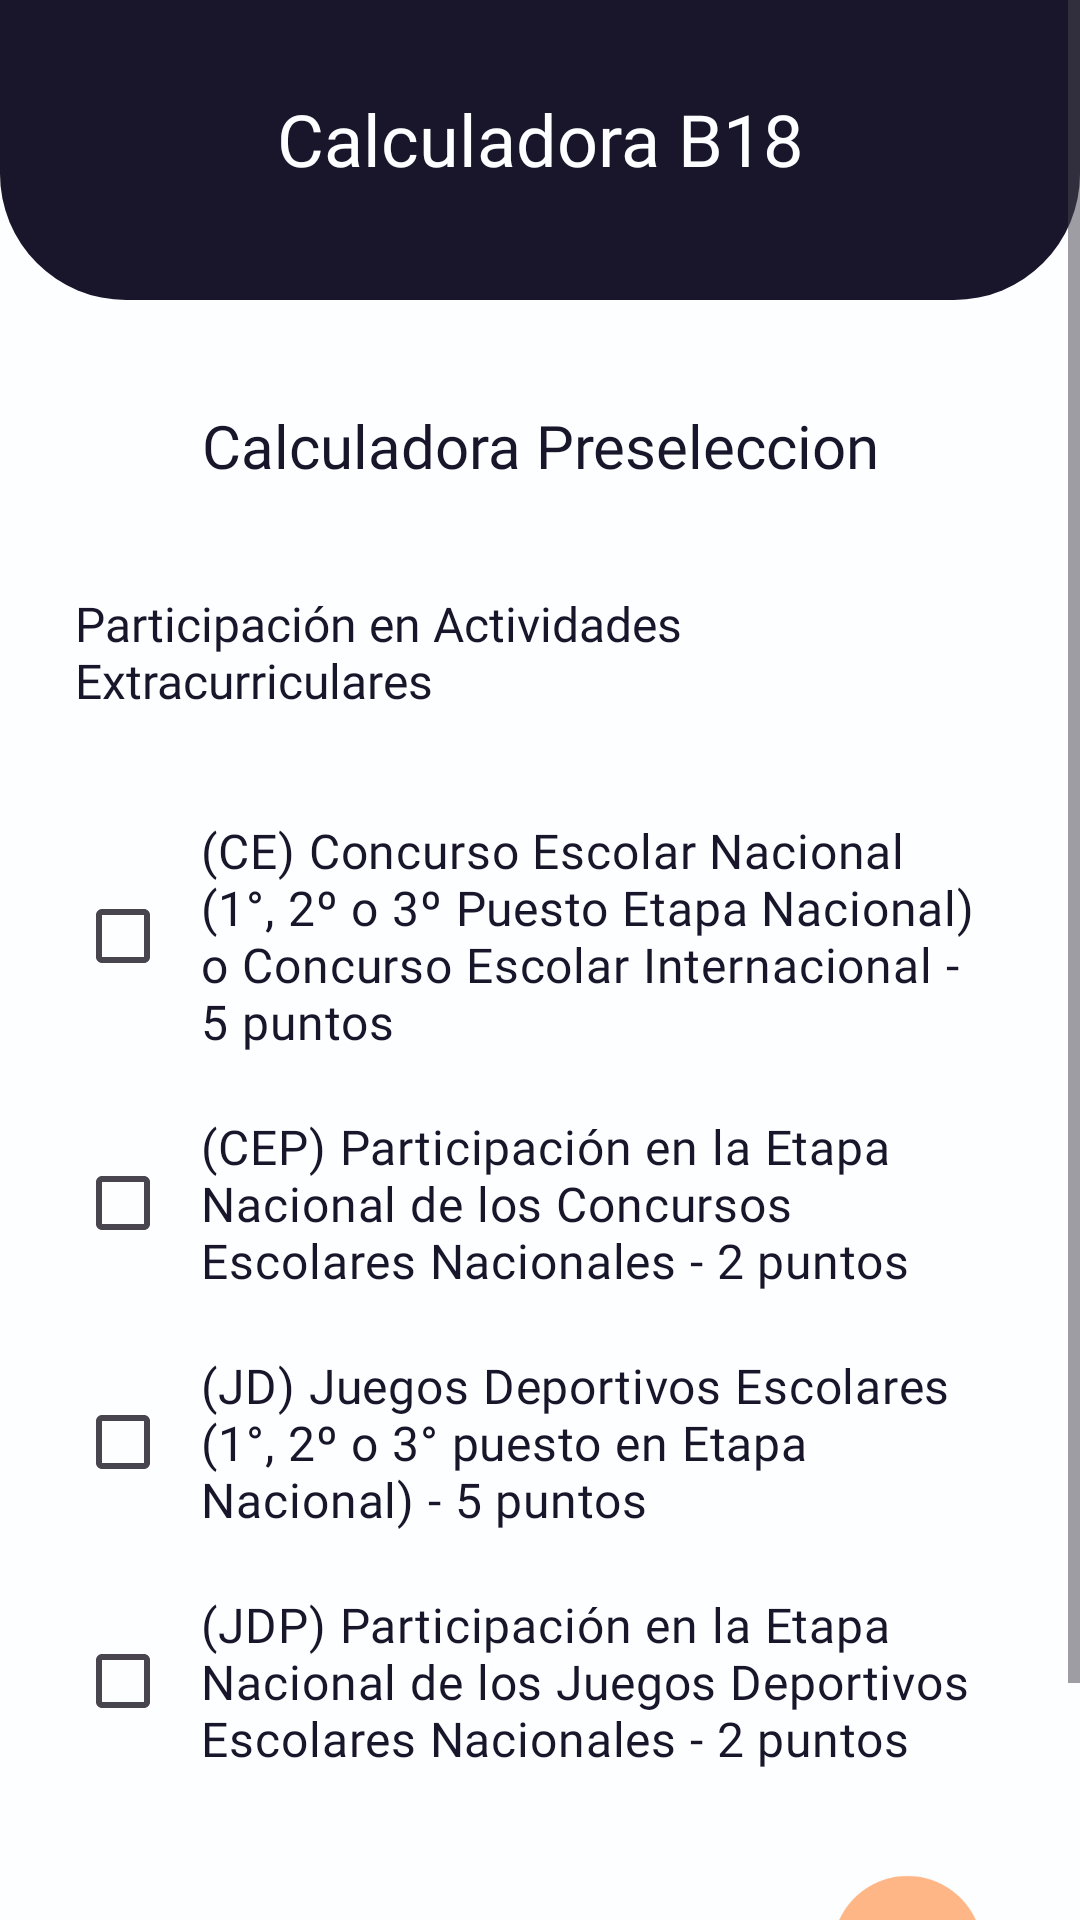

Produce the Android XML layout that renders to this screen, including the resource entries it uses.
<!-- AndroidManifest.xml: application theme Theme.Beca18Calculator -->
<!-- res/layout/activity_pre_pag_two.xml -->
<?xml version="1.0" encoding="utf-8"?>
<androidx.constraintlayout.widget.ConstraintLayout xmlns:android="http://schemas.android.com/apk/res/android"
    xmlns:app="http://schemas.android.com/apk/res-auto"
    xmlns:tools="http://schemas.android.com/tools"
    android:id="@+id/main"
    android:layout_width="match_parent"
    android:layout_height="match_parent"
    tools:context=".PrePagTwoActivity">

    <ScrollView
        android:layout_width="match_parent"
        android:layout_height="match_parent">

        <LinearLayout
            android:layout_width="match_parent"
            android:layout_height="wrap_content"
            android:background="@color/white"
            android:orientation="vertical">

            <LinearLayout
                android:layout_width="match_parent"
                android:layout_height="100dp"
                android:layout_marginBottom="10dp"
                android:background="@drawable/black_bg_top"
                android:orientation="vertical">

                <TextView
                    android:id="@+id/textView4"
                    android:layout_width="match_parent"
                    android:layout_height="match_parent"
                    android:fontFamily="@font/poppins_bold"
                    android:paddingTop="30dp"
                    android:text="@string/appName"
                    android:textAlignment="center"
                    android:textColor="@color/white"
                    android:textSize="24sp" />
            </LinearLayout>

            <LinearLayout
                android:layout_width="match_parent"
                android:layout_height="match_parent"
                android:orientation="vertical"
                android:layout_margin="25dp">

                <TextView
                    android:id="@+id/textView16"
                    android:layout_width="match_parent"
                    android:layout_height="wrap_content"
                    android:layout_marginBottom="35dp"
                    android:fontFamily="@font/poppins_bold"
                    android:text="@string/preTitulo"
                    android:textAlignment="center"
                    android:textColor="@color/black"
                    android:textSize="20sp" />

                <TextView
                    android:id="@+id/textView15"
                    android:layout_width="match_parent"
                    android:layout_height="wrap_content"
                    android:layout_marginBottom="25dp"
                    android:fontFamily="@font/poppins_semibold"
                    android:text="@string/actExt"
                    android:textColor="@color/black"
                    android:textSize="16sp" />

                <CheckBox
                    android:id="@+id/concursoNacionalCheckbox"
                    android:layout_width="match_parent"
                    android:layout_height="wrap_content"
                    android:fontFamily="@font/poppins_regular"
                    android:padding="10dp"
                    android:text="@string/actExtOpc1"
                    android:textColor="@color/black"
                    android:textSize="16sp" />

                <CheckBox
                    android:id="@+id/concursoParticipacionCheckbox"
                    android:layout_width="match_parent"
                    android:layout_height="wrap_content"
                    android:fontFamily="@font/poppins_regular"
                    android:padding="10dp"
                    android:text="@string/actExtOpc2"
                    android:textColor="@color/black"
                    android:textSize="16sp" />

                <CheckBox
                    android:id="@+id/juegosNacionalesCheckbox"
                    android:layout_width="match_parent"
                    android:layout_height="wrap_content"
                    android:fontFamily="@font/poppins_regular"
                    android:padding="10dp"
                    android:text="@string/actExtOpc3"
                    android:textColor="@color/black"
                    android:textSize="16sp" />

                <CheckBox
                    android:id="@+id/juegosParticipacionCheckbox"
                    android:layout_width="match_parent"
                    android:layout_height="wrap_content"
                    android:fontFamily="@font/poppins_regular"
                    android:padding="10dp"
                    android:text="@string/actExtOpc4"
                    android:textColor="@color/black"
                    android:textSize="16sp" />

                <LinearLayout
                    android:layout_width="match_parent"
                    android:layout_height="match_parent"
                    android:layout_marginTop="20dp"
                    android:layout_marginBottom="25dp"
                    android:orientation="horizontal">

                    <LinearLayout
                        android:layout_width="140dp"
                        android:layout_height="match_parent"
                        android:layout_marginStart="25dp"
                        android:orientation="horizontal">

                        <ImageView
                            android:id="@+id/gFPagOne"
                            android:layout_width="wrap_content"
                            android:layout_height="60dp"
                            android:layout_weight="1"
                            android:contentDescription="@string/dot"
                            app:srcCompat="@drawable/dot_black" />

                        <ImageView
                            android:id="@+id/gFPagTwo"
                            android:layout_width="wrap_content"
                            android:layout_height="60dp"
                            android:layout_weight="1"
                            android:contentDescription="@string/dot"
                            app:srcCompat="@drawable/dot_orange" />

                        <ImageView
                            android:id="@+id/gFPagThree"
                            android:layout_width="wrap_content"
                            android:layout_height="60dp"
                            android:layout_weight="1"
                            android:contentDescription="@string/dot"
                            app:srcCompat="@drawable/dot_black" />
                    </LinearLayout>

                    <ImageView
                        android:id="@+id/nextPagF"
                        android:layout_width="0dp"
                        android:layout_height="60dp"
                        android:layout_marginStart="80dp"
                        android:layout_weight="1"
                        android:contentDescription="@string/arrow"
                        app:srcCompat="@drawable/arrow" />

                </LinearLayout>
            </LinearLayout>

        </LinearLayout>
    </ScrollView>

</androidx.constraintlayout.widget.ConstraintLayout>
<!-- resources referenced by this layout -->
<resources>
  <color name="black">#19162B</color>
  <color name="white">#FDFEFF</color>
  <!-- drawable arrow: png bitmap (drawable, 8397 bytes) -->
  <!-- drawable black_bg_top (drawable) -->
  <?xml version="1.0" encoding="utf-8"?>
  <selector xmlns:android="http://schemas.android.com/apk/res/android">
      <item>
          <shape android:shape="rectangle">
              <corners android:bottomRightRadius="42dp" android:bottomLeftRadius="42dp"/>
              <solid android:color="@color/black"/>
          </shape>
      </item>
  </selector>
  <!-- drawable dot_black: png bitmap (drawable, 3188 bytes) -->
  <!-- drawable dot_orange: png bitmap (drawable, 9121 bytes) -->
  <string name="actExt">Participación en Actividades Extracurriculares</string>
  <string name="actExtOpc1">(CE) Concurso Escolar Nacional (1°, 2º o 3º Puesto Etapa Nacional) o Concurso Escolar Internacional - 5 puntos</string>
  <string name="actExtOpc2">(CEP) Participación en la Etapa Nacional de los Concursos Escolares Nacionales - 2 puntos</string>
  <string name="actExtOpc3">(JD) Juegos Deportivos Escolares (1°, 2º o 3° puesto en Etapa Nacional) - 5 puntos</string>
  <string name="actExtOpc4">(JDP) Participación en la Etapa Nacional de los Juegos Deportivos Escolares Nacionales - 2 puntos</string>
  <string name="appName"> Calculadora B18</string>
  <string name="arrow">Next</string>
  <string name="dot">Dot Nav</string>
  <string name="preTitulo">Calculadora Preseleccion</string>
  <style name="Theme.Beca18Calculator" parent="Base.Theme.Beca18Calculator" />
  <style name="Base.Theme.Beca18Calculator" parent="Theme.Material3.DayNight.NoActionBar">
          
          
      </style>
</resources>
